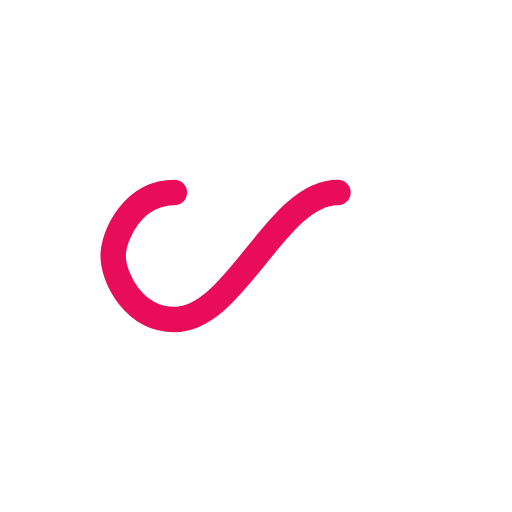
t = 0.00 s
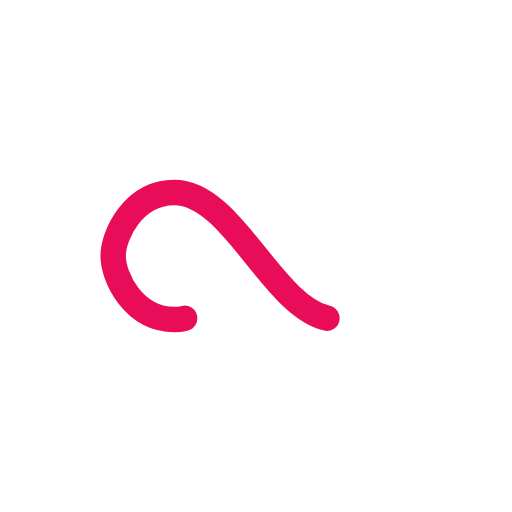
t = 0.34 s
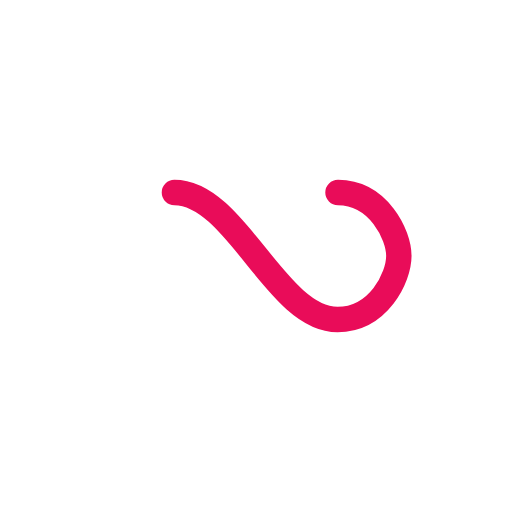
t = 0.69 s
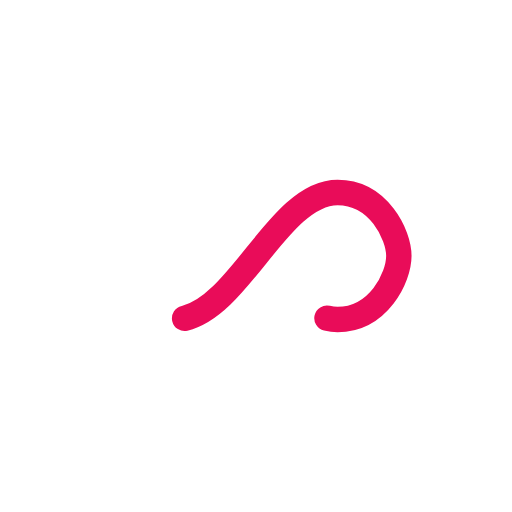
t = 1.03 s

The animated SVG that drew these frames (rendered in a browser with its animation timeline set to each time). Animation: 1 SMIL element (animate=1); one cycle of 1.37 s, repeats indefinitely.

<?xml version="1.0" encoding="utf-8"?>
<svg xmlns="http://www.w3.org/2000/svg" xmlns:xlink="http://www.w3.org/1999/xlink" style="margin: auto; background: rgb(255, 255, 255); display: block; shape-rendering: auto;" width="536px" height="536px" viewBox="0 0 100 100" preserveAspectRatio="xMidYMid">
<path fill="none" stroke="#e90c59" stroke-width="8" stroke-dasharray="128.29446411132812 128.29446411132812" d="M24.3 30C11.4 30 5 43.3 5 50s6.4 20 19.3 20c19.3 0 32.1-40 51.4-40 C88.6 30 95 43.3 95 50s-6.4 20-19.3 20C56.4 70 43.6 30 24.3 30z" stroke-linecap="round" style="transform:scale(0.62);transform-origin:50px 50px">
  <animate attributeName="stroke-dashoffset" repeatCount="indefinite" dur="1.36986301369863s" keyTimes="0;1" values="0;256.58892822265625"></animate>
</path>
<!-- [ldio] generated by https://loading.io/ --></svg>